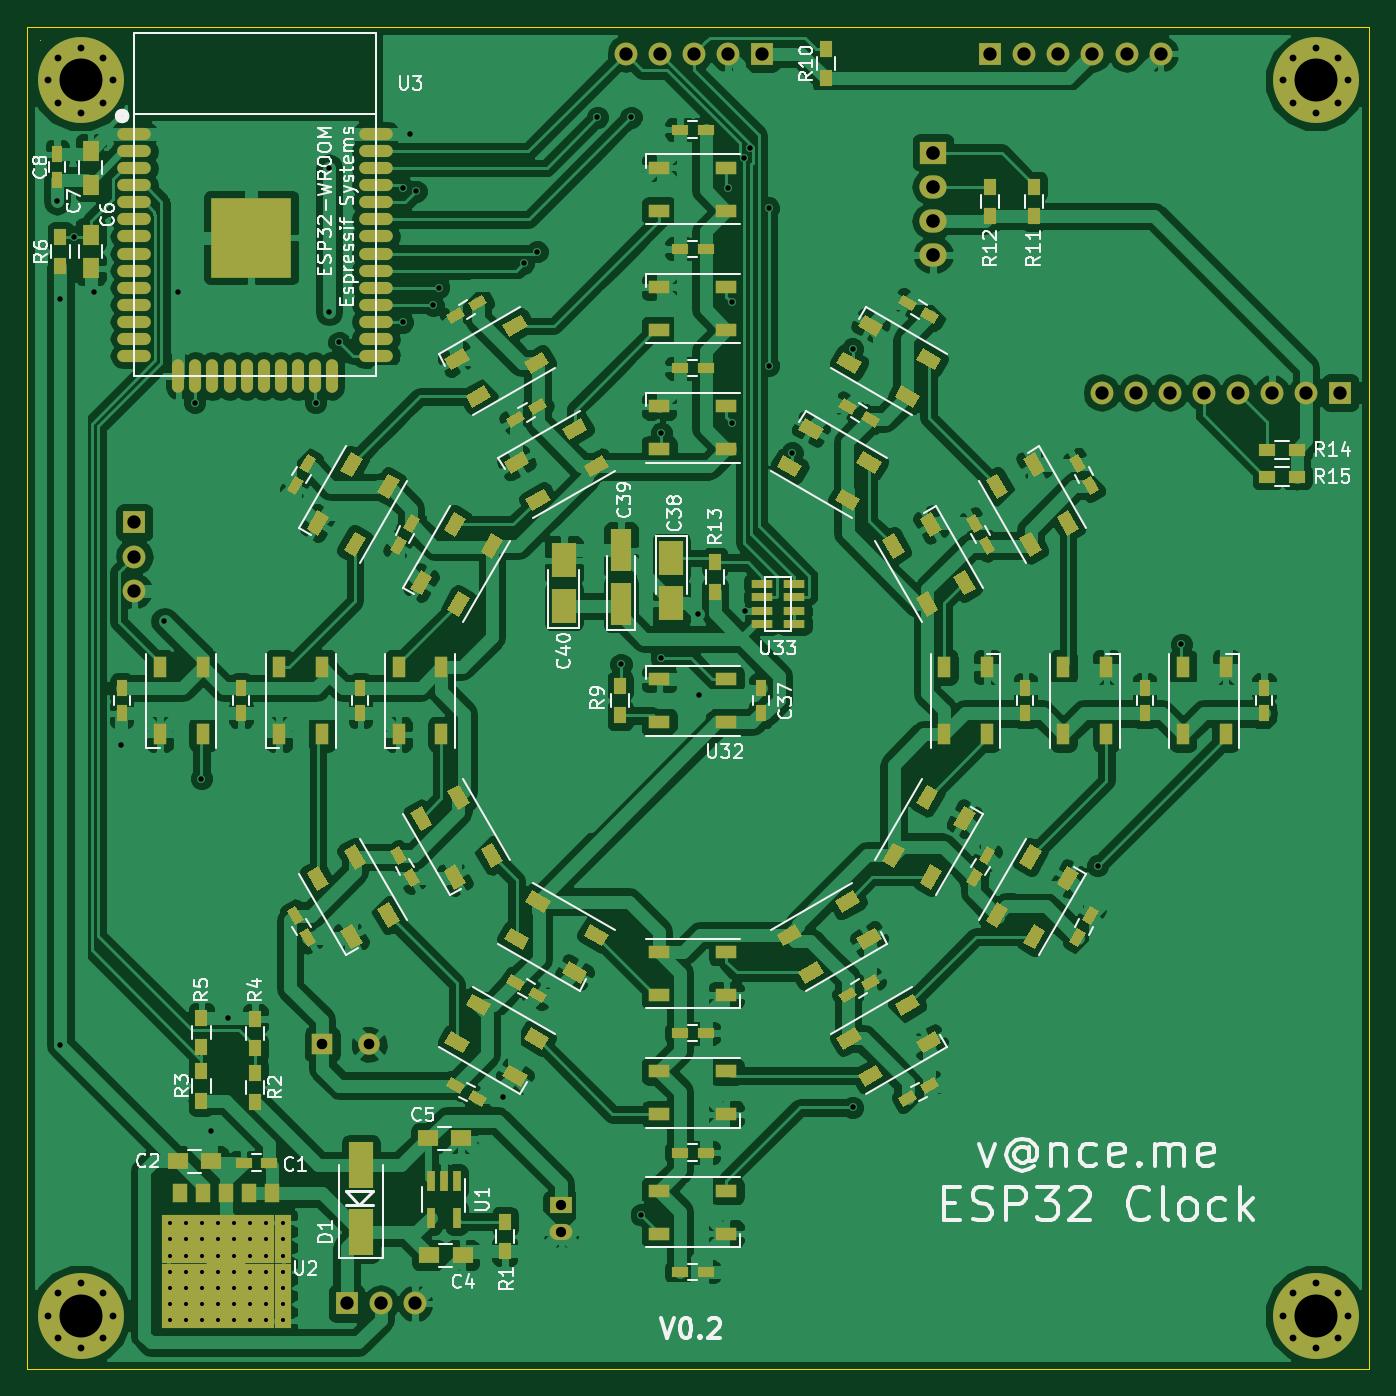
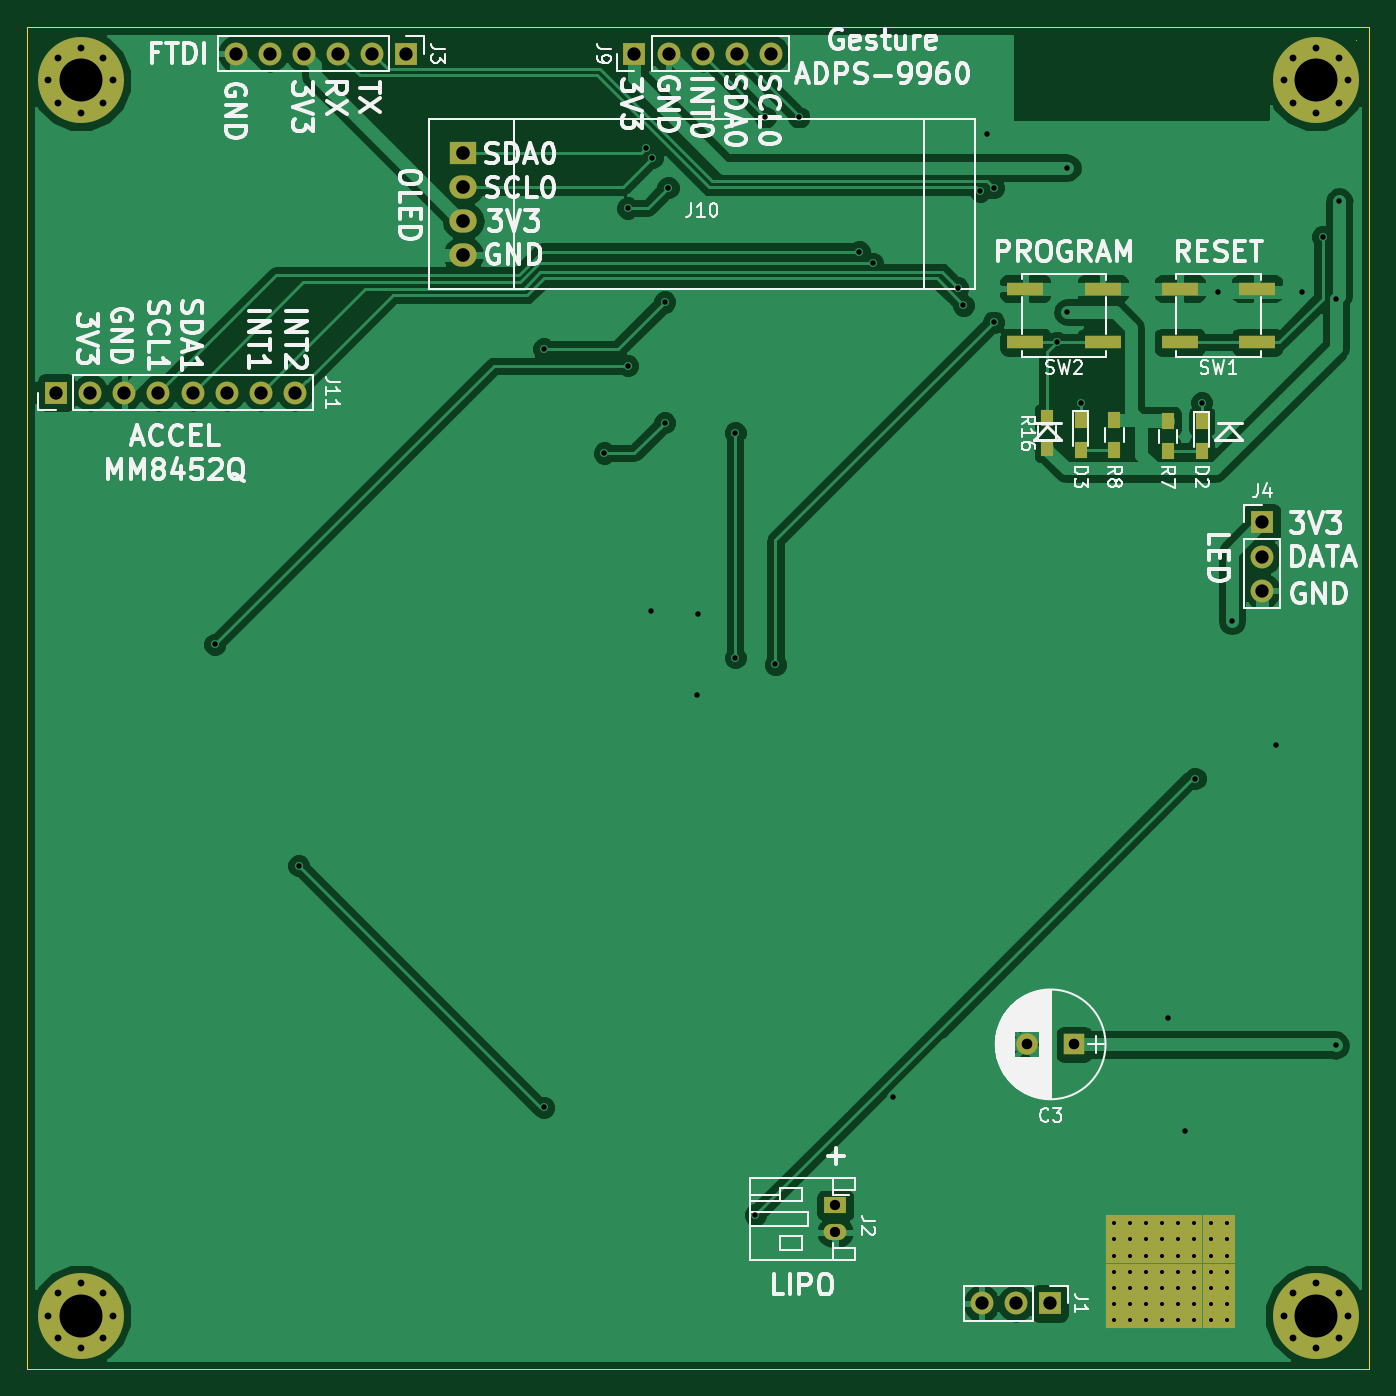
Circuit board: 10 layer files. Board 100.0 x 100.0 mm.
- bottom_copper: ESP32_Clock-B.Cu.gbl (185725 bytes)
- bottom_mask: ESP32_Clock-B.Mask.gbs (4323 bytes)
- paste: ESP32_Clock-B.Paste.gbp (787 bytes)
- bottom_silk: ESP32_Clock-B.SilkS.gbo (56665 bytes)
- outline: ESP32_Clock-Edge.Cuts.gm1 (581 bytes)
- top_copper: ESP32_Clock-F.Cu.gtl (388460 bytes)
- top_mask: ESP32_Clock-F.Mask.gts (24256 bytes)
- paste: ESP32_Clock-F.Paste.gtp (20720 bytes)
- top_silk: ESP32_Clock-F.SilkS.gto (48408 bytes)
- drill: ESP32_Clock.drl (2519 bytes)

=== bottom_copper: ESP32_Clock-B.Cu.gbl (185725 bytes, source omitted) ===
=== bottom_mask: ESP32_Clock-B.Mask.gbs ===
G04 #@! TF.FileFunction,Soldermask,Bot*
%FSLAX46Y46*%
G04 Gerber Fmt 4.6, Leading zero omitted, Abs format (unit mm)*
G04 Created by KiCad (PCBNEW 4.0.7) date Saturday, 23 June 2018 'PMt' 19:02:52*
%MOMM*%
%LPD*%
G01*
G04 APERTURE LIST*
%ADD10C,0.100000*%
%ADD11R,1.600000X1.600000*%
%ADD12C,1.600000*%
%ADD13R,0.900000X1.200000*%
%ADD14R,1.700000X1.200000*%
%ADD15O,1.700000X1.200000*%
%ADD16R,1.700000X1.700000*%
%ADD17O,1.700000X1.700000*%
%ADD18R,2.032000X1.727200*%
%ADD19O,2.032000X1.727200*%
%ADD20R,2.750000X1.000000*%
%ADD21R,1.200000X1.200000*%
%ADD22C,6.400000*%
%ADD23C,0.800000*%
G04 APERTURE END LIST*
D10*
D11*
X73000000Y-101800000D03*
D12*
X76500000Y-101800000D03*
D13*
X63500000Y-55400000D03*
X63500000Y-57600000D03*
X72500000Y-55300000D03*
X72500000Y-57500000D03*
D14*
X90800000Y-113800000D03*
D15*
X90800000Y-115800000D03*
D16*
X122750000Y-28000000D03*
D17*
X125290000Y-28000000D03*
X127830000Y-28000000D03*
X130370000Y-28000000D03*
X132910000Y-28000000D03*
X135450000Y-28000000D03*
D16*
X59000000Y-62920000D03*
D17*
X59000000Y-65460000D03*
X59000000Y-68000000D03*
D16*
X105750000Y-28000000D03*
D17*
X103210000Y-28000000D03*
X100670000Y-28000000D03*
X98130000Y-28000000D03*
X95590000Y-28000000D03*
D18*
X118500000Y-35380000D03*
D19*
X118500000Y-37920000D03*
X118500000Y-40460000D03*
X118500000Y-43000000D03*
D13*
X66000000Y-57600000D03*
X66000000Y-55400000D03*
X70000000Y-55300000D03*
X70000000Y-57500000D03*
D20*
X65130000Y-49500000D03*
X59370000Y-49500000D03*
X59370000Y-45500000D03*
X65130000Y-45500000D03*
X76630000Y-49500000D03*
X70870000Y-49500000D03*
X70870000Y-45500000D03*
X76630000Y-45500000D03*
D21*
X61640000Y-115125000D03*
X62840000Y-115125000D03*
X64040000Y-115125000D03*
X65240000Y-115125000D03*
X66440000Y-115125000D03*
X67640000Y-115125000D03*
X68840000Y-115125000D03*
X70040000Y-115125000D03*
X70040000Y-116325000D03*
X68840000Y-116325000D03*
X67640000Y-116325000D03*
X66440000Y-116325000D03*
X65240000Y-116325000D03*
X64040000Y-116325000D03*
X62840000Y-116325000D03*
X61640000Y-116325000D03*
X61640000Y-117525000D03*
X62840000Y-117525000D03*
X64040000Y-117525000D03*
X65240000Y-117525000D03*
X66440000Y-117525000D03*
X67640000Y-117525000D03*
X68840000Y-117525000D03*
X70040000Y-117525000D03*
X70040000Y-118725000D03*
X68840000Y-118725000D03*
X67640000Y-118725000D03*
X66440000Y-118725000D03*
X65240000Y-118725000D03*
X64040000Y-118725000D03*
X62840000Y-118725000D03*
X61640000Y-118725000D03*
X61640000Y-119925000D03*
X62840000Y-119925000D03*
X64040000Y-119925000D03*
X65240000Y-119925000D03*
X66440000Y-119925000D03*
X67640000Y-119925000D03*
X68840000Y-119925000D03*
X70040000Y-119925000D03*
X70040000Y-121125000D03*
X68840000Y-121125000D03*
X67640000Y-121125000D03*
X66440000Y-121125000D03*
X65240000Y-121125000D03*
X64040000Y-121125000D03*
X62840000Y-121125000D03*
X61640000Y-121125000D03*
X61640000Y-122325000D03*
X62840000Y-122325000D03*
X64040000Y-122325000D03*
X65240000Y-122325000D03*
X66440000Y-122325000D03*
X67640000Y-122325000D03*
X68840000Y-122325000D03*
X70040000Y-122325000D03*
D16*
X74820000Y-121100000D03*
D17*
X77360000Y-121100000D03*
X79900000Y-121100000D03*
D16*
X148830000Y-53250000D03*
D17*
X146290000Y-53250000D03*
X143750000Y-53250000D03*
X141210000Y-53250000D03*
X138670000Y-53250000D03*
X136130000Y-53250000D03*
X133590000Y-53250000D03*
X131050000Y-53250000D03*
D13*
X75000000Y-57350000D03*
X75000000Y-55150000D03*
D22*
X147000000Y-30000000D03*
D23*
X149400000Y-30000000D03*
X148697056Y-31697056D03*
X147000000Y-32400000D03*
X145302944Y-31697056D03*
X144600000Y-30000000D03*
X145302944Y-28302944D03*
X147000000Y-27600000D03*
X148697056Y-28302944D03*
D22*
X55000000Y-30000000D03*
D23*
X57400000Y-30000000D03*
X56697056Y-31697056D03*
X55000000Y-32400000D03*
X53302944Y-31697056D03*
X52600000Y-30000000D03*
X53302944Y-28302944D03*
X55000000Y-27600000D03*
X56697056Y-28302944D03*
D22*
X55000000Y-122000000D03*
D23*
X57400000Y-122000000D03*
X56697056Y-123697056D03*
X55000000Y-124400000D03*
X53302944Y-123697056D03*
X52600000Y-122000000D03*
X53302944Y-120302944D03*
X55000000Y-119600000D03*
X56697056Y-120302944D03*
D22*
X147000000Y-122000000D03*
D23*
X149400000Y-122000000D03*
X148697056Y-123697056D03*
X147000000Y-124400000D03*
X145302944Y-123697056D03*
X144600000Y-122000000D03*
X145302944Y-120302944D03*
X147000000Y-119600000D03*
X148697056Y-120302944D03*
M02*

=== paste: ESP32_Clock-B.Paste.gbp ===
G04 #@! TF.FileFunction,Paste,Bot*
%FSLAX46Y46*%
G04 Gerber Fmt 4.6, Leading zero omitted, Abs format (unit mm)*
G04 Created by KiCad (PCBNEW 4.0.7) date Saturday, 23 June 2018 'PMt' 19:02:52*
%MOMM*%
%LPD*%
G01*
G04 APERTURE LIST*
%ADD10C,0.100000*%
%ADD11R,0.900000X1.200000*%
%ADD12R,2.750000X1.000000*%
G04 APERTURE END LIST*
D10*
D11*
X63500000Y-55400000D03*
X63500000Y-57600000D03*
X72500000Y-55300000D03*
X72500000Y-57500000D03*
X66000000Y-57600000D03*
X66000000Y-55400000D03*
X70000000Y-55300000D03*
X70000000Y-57500000D03*
D12*
X65130000Y-49500000D03*
X59370000Y-49500000D03*
X59370000Y-45500000D03*
X65130000Y-45500000D03*
X76630000Y-49500000D03*
X70870000Y-49500000D03*
X70870000Y-45500000D03*
X76630000Y-45500000D03*
D11*
X75000000Y-57350000D03*
X75000000Y-55150000D03*
M02*

=== bottom_silk: ESP32_Clock-B.SilkS.gbo (56665 bytes, source omitted) ===
=== outline: ESP32_Clock-Edge.Cuts.gm1 ===
G04 #@! TF.FileFunction,Profile,NP*
%FSLAX46Y46*%
G04 Gerber Fmt 4.6, Leading zero omitted, Abs format (unit mm)*
G04 Created by KiCad (PCBNEW 4.0.7) date Saturday, 23 June 2018 'PMt' 19:02:52*
%MOMM*%
%LPD*%
G01*
G04 APERTURE LIST*
%ADD10C,0.100000*%
G04 APERTURE END LIST*
D10*
X51000000Y-26000000D02*
X51000000Y-26000000D01*
X51000000Y-126000000D02*
X51000000Y-26000000D01*
X151000000Y-126000000D02*
X51000000Y-126000000D01*
X151000000Y-26000000D02*
X151000000Y-126000000D01*
X51000000Y-26000000D02*
X151000000Y-26000000D01*
X52000000Y-27000000D02*
X52000000Y-27000000D01*
M02*

=== top_copper: ESP32_Clock-F.Cu.gtl (388460 bytes, source omitted) ===
=== top_mask: ESP32_Clock-F.Mask.gts (24256 bytes, source omitted) ===
=== paste: ESP32_Clock-F.Paste.gtp (20720 bytes, source omitted) ===
=== top_silk: ESP32_Clock-F.SilkS.gto (48408 bytes, source omitted) ===
=== drill: ESP32_Clock.drl ===
M48
INCH,TZ
T1C0.012
T2C0.016
T3C0.020
T4C0.030
T5C0.031
T6C0.039
T7C0.040
T8C0.126
%
G90
G05
T1
X24268Y-45325
X24268Y-45797
X24268Y-46270
X24268Y-46742
X24268Y-47215
X24268Y-47687
X24268Y-48159
X24740Y-45325
X24740Y-45797
X24740Y-46270
X24740Y-46742
X24740Y-47215
X24740Y-47687
X24740Y-48159
X25213Y-45325
X25213Y-45797
X25213Y-46270
X25213Y-46742
X25213Y-47215
X25213Y-47687
X25213Y-48159
X25685Y-45325
X25685Y-45797
X25685Y-46270
X25685Y-46742
X25685Y-47215
X25685Y-47687
X25685Y-48159
X26157Y-45325
X26157Y-45797
X26157Y-46270
X26157Y-46742
X26157Y-47215
X26157Y-47687
X26157Y-48159
X26630Y-45325
X26630Y-45797
X26630Y-46270
X26630Y-46742
X26630Y-47215
X26630Y-47687
X26630Y-48159
X27102Y-45325
X27102Y-45797
X27102Y-46270
X27102Y-46742
X27102Y-47215
X27102Y-47687
X27102Y-48159
X27575Y-45325
X27575Y-45797
X27575Y-46270
X27575Y-46742
X27575Y-47215
X27575Y-47687
X27575Y-48159
T2
X20965Y-15354
X21063Y-18209
X21063Y-40108
X21457Y-16398
X22047Y-18012
X22835Y-31299
X24114Y-27657
X24522Y-18012
X25000Y-21260
X25197Y-32283
X25492Y-42618
X25984Y-39291
X28543Y-21260
X28937Y-14370
X28937Y-18602
X29232Y-19488
X31102Y-14961
X31102Y-18898
X31299Y-13386
X31496Y-15059
X31988Y-18406
X32159Y-17887
X34055Y-41634
X34646Y-17175
X35039Y-16831
X36811Y-12894
X37500Y-28937
X37795Y-12894
X38091Y-45079
X38681Y-22146
X38681Y-28740
X39764Y-27461
X39803Y-29843
X40650Y-14961
X40748Y-18307
X40748Y-21850
X41112Y-14075
X41142Y-27362
X41289Y-13780
X41831Y-15551
X41831Y-20177
X42520Y-22736
X44291Y-19685
X44291Y-41929
X51476Y-34843
X53937Y-28346
T3
X20709Y-11811
X20709Y-48031
X20985Y-11143
X20985Y-12479
X20985Y-47363
X20985Y-48700
X21654Y-10866
X21654Y-12756
X21654Y-47087
X21654Y-48976
X22322Y-11143
X22322Y-12479
X22322Y-47363
X22322Y-48700
X22598Y-11811
X22598Y-48031
X56929Y-11811
X56929Y-48031
X57206Y-11143
X57206Y-12479
X57206Y-47363
X57206Y-48700
X57874Y-10866
X57874Y-12756
X57874Y-47087
X57874Y-48976
X58542Y-11143
X58542Y-12479
X58542Y-47363
X58542Y-48700
X58819Y-11811
X58819Y-48031
T4
X35748Y-44803
X35748Y-45591
T5
X28740Y-40079
X30118Y-40079
T6
X23228Y-24772
X23228Y-25772
X23228Y-26772
X29457Y-47677
X30457Y-47677
X31457Y-47677
X37634Y-11024
X38634Y-11024
X39634Y-11024
X40634Y-11024
X41634Y-11024
X48327Y-11024
X49327Y-11024
X50327Y-11024
X51327Y-11024
X51594Y-20965
X52327Y-11024
X52594Y-20965
X53327Y-11024
X53594Y-20965
X54594Y-20965
X55594Y-20965
X56594Y-20965
X57594Y-20965
X58594Y-20965
T7
X46654Y-13929
X46654Y-14929
X46654Y-15929
X46654Y-16929
T8
X21654Y-11811
X21654Y-48031
X57874Y-11811
X57874Y-48031
T0
M30
